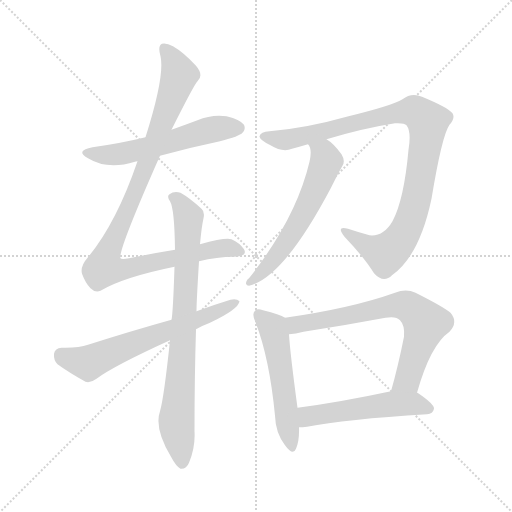
t = 0.00 s
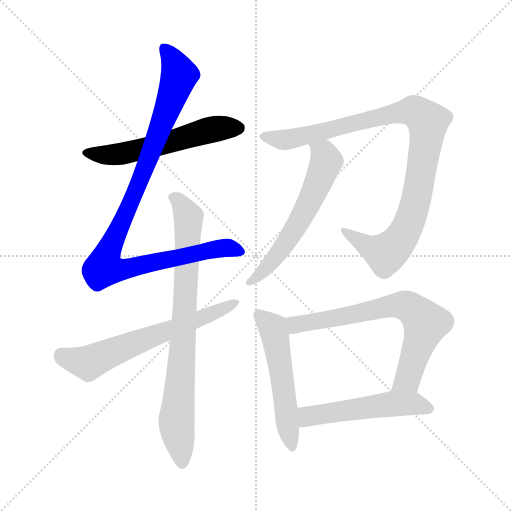
t = 1.56 s
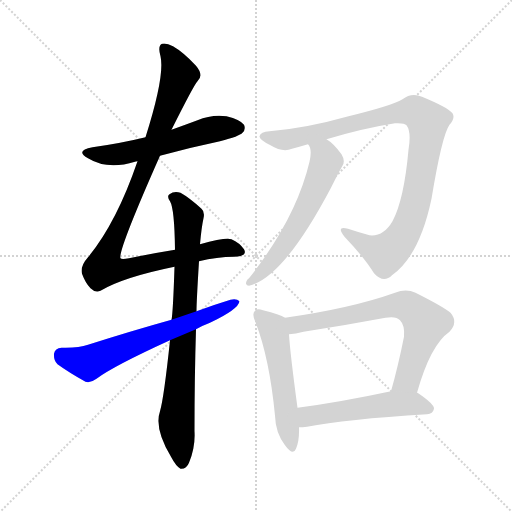
t = 3.12 s
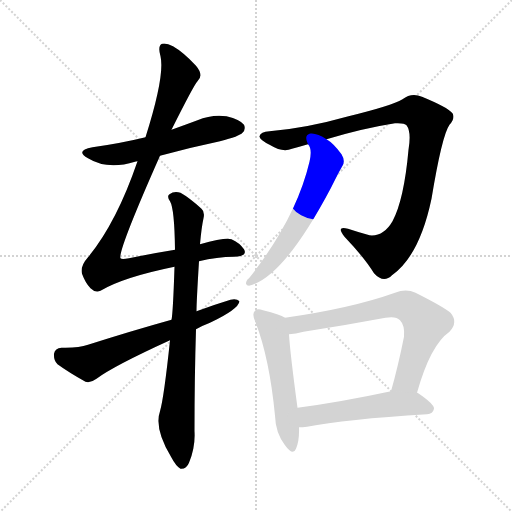
t = 4.67 s
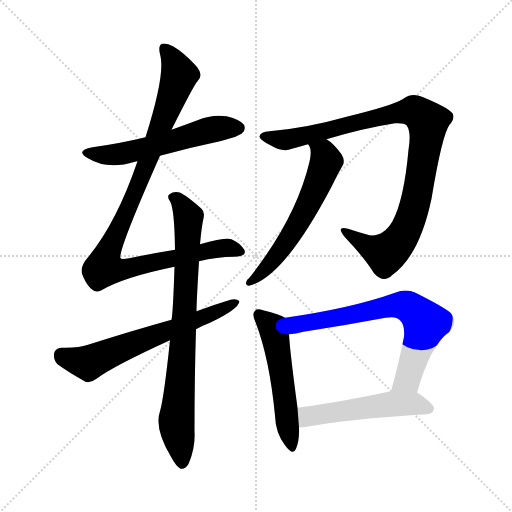
t = 6.23 s
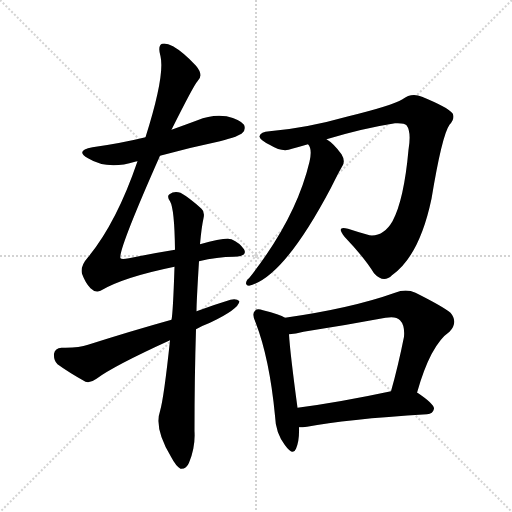
t = 7.79 s

The animated SVG that drew these frames (rendered in a browser with its animation timeline set to each time). Animation: 9 CSS @keyframes rules; one cycle of 7.79 s.

<svg version="1.1" viewBox="0 0 1024 1024" xmlns="http://www.w3.org/2000/svg">
  <g stroke="lightgray" stroke-dasharray="1,1" stroke-width="1" transform="scale(4, 4)">
    <line x1="0" y1="0" x2="256" y2="256"></line>
    <line x1="256" y1="0" x2="0" y2="256"></line>
    <line x1="128" y1="0" x2="128" y2="256"></line>
    <line x1="0" y1="128" x2="256" y2="128"></line>
  </g>
<g transform="scale(1, -1) translate(0, -900)">
   <style type="text/css">
    @keyframes keyframes0 {
      from {
       stroke: blue;
       stroke-dashoffset: 562;
       stroke-width: 128;
       }
       65% {
       animation-timing-function: step-end;
       stroke: blue;
       stroke-dashoffset: 0;
       stroke-width: 128;
       }
       to {
       stroke: black;
       stroke-width: 1024;
       }
       }
       #make-me-a-hanzi-animation-0 {
         animation: keyframes0 0.707357s both;
         animation-delay: 0.000000s;
         animation-timing-function: linear;
       }
    @keyframes keyframes1 {
      from {
       stroke: blue;
       stroke-dashoffset: 1006;
       stroke-width: 128;
       }
       77% {
       animation-timing-function: step-end;
       stroke: blue;
       stroke-dashoffset: 0;
       stroke-width: 128;
       }
       to {
       stroke: black;
       stroke-width: 1024;
       }
       }
       #make-me-a-hanzi-animation-1 {
         animation: keyframes1 1.068685s both;
         animation-delay: 0.707357s;
         animation-timing-function: linear;
       }
    @keyframes keyframes2 {
      from {
       stroke: blue;
       stroke-dashoffset: 799;
       stroke-width: 128;
       }
       72% {
       animation-timing-function: step-end;
       stroke: blue;
       stroke-dashoffset: 0;
       stroke-width: 128;
       }
       to {
       stroke: black;
       stroke-width: 1024;
       }
       }
       #make-me-a-hanzi-animation-2 {
         animation: keyframes2 0.900228s both;
         animation-delay: 1.776042s;
         animation-timing-function: linear;
       }
    @keyframes keyframes3 {
      from {
       stroke: blue;
       stroke-dashoffset: 634;
       stroke-width: 128;
       }
       67% {
       animation-timing-function: step-end;
       stroke: blue;
       stroke-dashoffset: 0;
       stroke-width: 128;
       }
       to {
       stroke: black;
       stroke-width: 1024;
       }
       }
       #make-me-a-hanzi-animation-3 {
         animation: keyframes3 0.765951s both;
         animation-delay: 2.676270s;
         animation-timing-function: linear;
       }
    @keyframes keyframes4 {
      from {
       stroke: blue;
       stroke-dashoffset: 975;
       stroke-width: 128;
       }
       76% {
       animation-timing-function: step-end;
       stroke: blue;
       stroke-dashoffset: 0;
       stroke-width: 128;
       }
       to {
       stroke: black;
       stroke-width: 1024;
       }
       }
       #make-me-a-hanzi-animation-4 {
         animation: keyframes4 1.043457s both;
         animation-delay: 3.442220s;
         animation-timing-function: linear;
       }
    @keyframes keyframes5 {
      from {
       stroke: blue;
       stroke-dashoffset: 592;
       stroke-width: 128;
       }
       66% {
       animation-timing-function: step-end;
       stroke: blue;
       stroke-dashoffset: 0;
       stroke-width: 128;
       }
       to {
       stroke: black;
       stroke-width: 1024;
       }
       }
       #make-me-a-hanzi-animation-5 {
         animation: keyframes5 0.731771s both;
         animation-delay: 4.485677s;
         animation-timing-function: linear;
       }
    @keyframes keyframes6 {
      from {
       stroke: blue;
       stroke-dashoffset: 533;
       stroke-width: 128;
       }
       63% {
       animation-timing-function: step-end;
       stroke: blue;
       stroke-dashoffset: 0;
       stroke-width: 128;
       }
       to {
       stroke: black;
       stroke-width: 1024;
       }
       }
       #make-me-a-hanzi-animation-6 {
         animation: keyframes6 0.683757s both;
         animation-delay: 5.217448s;
         animation-timing-function: linear;
       }
    @keyframes keyframes7 {
      from {
       stroke: blue;
       stroke-dashoffset: 698;
       stroke-width: 128;
       }
       69% {
       animation-timing-function: step-end;
       stroke: blue;
       stroke-dashoffset: 0;
       stroke-width: 128;
       }
       to {
       stroke: black;
       stroke-width: 1024;
       }
       }
       #make-me-a-hanzi-animation-7 {
         animation: keyframes7 0.818034s both;
         animation-delay: 5.901204s;
         animation-timing-function: linear;
       }
    @keyframes keyframes8 {
      from {
       stroke: blue;
       stroke-dashoffset: 522;
       stroke-width: 128;
       }
       63% {
       animation-timing-function: step-end;
       stroke: blue;
       stroke-dashoffset: 0;
       stroke-width: 128;
       }
       to {
       stroke: black;
       stroke-width: 1024;
       }
       }
       #make-me-a-hanzi-animation-8 {
         animation: keyframes8 0.674805s both;
         animation-delay: 6.719238s;
         animation-timing-function: linear;
       }
</style>
<path d="M 320.0 588.5 Q 378.0 604.5 440.0 617.5 Q 479.0 627.5 485.0 634.5 Q 492.0 641.5 488.0 650.5 Q 481.0 660.5 453.0 667.5 Q 423.0 671.5 395.0 659.5 Q 368.0 649.5 343.0 640.5 L 291.0 625.5 Q 242.0 613.5 185.0 605.5 Q 149.0 598.5 176.0 583.5 Q 215.0 559.5 270.0 576.5 Q 271.0 577.5 275.0 577.5 L 320.0 588.5 Z" fill="lightgray"></path> 
<path d="M 398.0 377.5 Q 434.0 386.5 468.0 386.5 Q 496.0 387.5 488.0 401.5 Q 479.0 414.5 463.0 421.5 Q 451.0 425.5 400.0 411.5 L 350.0 400.5 Q 307.0 393.5 258.0 383.5 Q 243.0 380.5 241.0 383.5 Q 235.0 396.5 320.0 588.5 L 343.0 640.5 Q 388.0 730.5 395.0 737.5 Q 408.0 749.5 392.0 768.5 Q 367.0 795.5 346.0 807.5 Q 333.0 814.5 324.0 812.5 Q 315.0 808.5 321.0 787.5 Q 330.0 748.5 291.0 625.5 L 275.0 577.5 Q 233.0 454.5 176.0 385.5 Q 160.0 367.5 164.0 352.5 Q 171.0 333.5 181.0 323.5 Q 191.0 313.5 201.0 318.5 Q 246.0 345.5 349.0 366.5 L 398.0 377.5 Z" fill="lightgray"></path> 
<path d="M 340.0 219.5 Q 328.0 105.5 320.0 77.5 Q 308.0 43.5 342.0 -13.5 Q 352.0 -32.5 361.0 -37.5 Q 373.0 -38.5 378.0 -25.5 Q 391.0 5.5 389.0 37.5 Q 389.0 146.5 392.0 241.5 L 393.0 277.5 Q 393.0 296.5 398.0 377.5 L 400.0 411.5 Q 403.0 445.5 407.0 463.5 Q 410.0 476.5 403.0 482.5 Q 379.0 504.5 361.0 514.5 Q 348.0 518.5 339.0 511.5 Q 333.0 507.5 340.0 497.5 Q 349.0 482.5 350.0 400.5 L 349.0 366.5 Q 346.0 273.5 343.0 260.5 L 340.0 219.5 Z" fill="lightgray"></path> 
<path d="M 392.0 241.5 Q 404.0 248.5 420.0 254.5 Q 477.0 281.5 479.0 297.5 Q 473.0 303.5 461.0 300.5 Q 428.0 290.5 393.0 277.5 L 343.0 260.5 Q 264.0 238.5 176.0 210.5 Q 157.0 203.5 123.0 204.5 Q 110.0 203.5 108.0 192.5 Q 107.0 179.5 115.0 171.5 Q 137.0 155.5 171.0 136.5 Q 181.0 133.5 193.0 142.5 Q 226.0 167.5 340.0 219.5 L 392.0 241.5 Z" fill="lightgray"></path> 
<path d="M 653.0 621.5 Q 726.0 643.5 790.0 653.5 Q 809.0 654.5 813.0 649.5 Q 823.0 636.5 817.0 600.5 Q 808.0 500.5 785.0 457.5 Q 767.0 426.5 739.0 429.5 Q 717.0 435.5 696.0 442.5 Q 671.0 449.5 689.0 426.5 Q 729.0 384.5 748.0 353.5 Q 767.0 332.5 784.0 349.5 Q 839.0 388.5 863.0 502.5 Q 884.0 629.5 899.0 650.5 Q 911.0 663.5 905.0 673.5 Q 895.0 685.5 844.0 706.5 Q 823.0 715.5 805.0 701.5 Q 783.0 688.5 697.0 667.5 Q 612.0 643.5 539.0 637.5 Q 521.0 636.5 519.0 627.5 Q 518.0 620.5 541.0 609.5 Q 565.0 594.5 584.0 602.5 Q 599.0 606.5 616.0 611.5 L 653.0 621.5 Z" fill="lightgray"></path> 
<path d="M 616.0 611.5 Q 625.0 602.5 619.0 576.5 Q 592.0 462.5 498.0 343.5 Q 492.0 339.5 492.0 332.5 Q 493.0 328.5 498.0 328.5 Q 567.0 344.5 662.0 524.5 Q 680.0 560.5 685.0 568.5 Q 691.0 578.5 683.0 591.5 Q 667.0 613.5 653.0 621.5 C 629.0 638.5 603.0 638.5 616.0 611.5 Z" fill="lightgray"></path> 
<path d="M 570.0 264.5 Q 560.0 271.5 526.0 279.5 Q 514.0 283.5 510.0 278.5 Q 503.0 272.5 511.0 255.5 Q 539.0 183.5 550.0 68.5 Q 551.0 34.5 570.0 9.5 Q 586.0 -12.5 592.0 2.5 Q 599.0 18.5 598.0 45.5 L 595.0 84.5 Q 580.0 195.5 578.0 231.5 C 576.0 261.5 576.0 261.5 570.0 264.5 Z" fill="lightgray"></path> 
<path d="M 834.0 114.5 Q 861.0 210.5 899.0 236.5 Q 917.0 255.5 901.0 274.5 Q 885.0 287.5 831.0 314.5 Q 812.0 323.5 790.0 314.5 Q 703.0 283.5 570.0 264.5 C 540.0 260.5 548.0 227.5 578.0 231.5 Q 591.0 232.5 607.0 236.5 Q 691.0 249.5 771.0 264.5 Q 792.0 268.5 800.0 259.5 Q 810.0 249.5 808.0 226.5 Q 796.0 166.5 782.0 117.5 C 774.0 88.5 826.0 85.5 834.0 114.5 Z" fill="lightgray"></path> 
<path d="M 598.0 45.5 Q 605.0 45.5 614.0 46.5 Q 690.0 61.5 854.0 71.5 Q 866.0 72.5 868.0 82.5 Q 869.0 91.5 835.0 114.5 L 834.0 114.5 L 782.0 117.5 Q 679.0 95.5 595.0 84.5 C 565.0 80.5 568.0 44.5 598.0 45.5 Z" fill="lightgray"></path> 
      <clipPath id="make-me-a-hanzi-clip-0">
      <path d="M 320.0 588.5 Q 378.0 604.5 440.0 617.5 Q 479.0 627.5 485.0 634.5 Q 492.0 641.5 488.0 650.5 Q 481.0 660.5 453.0 667.5 Q 423.0 671.5 395.0 659.5 Q 368.0 649.5 343.0 640.5 L 291.0 625.5 Q 242.0 613.5 185.0 605.5 Q 149.0 598.5 176.0 583.5 Q 215.0 559.5 270.0 576.5 Q 271.0 577.5 275.0 577.5 L 320.0 588.5 Z" fill="lightgray"></path>
      </clipPath>
      <path clip-path="url(#make-me-a-hanzi-clip-0)" d="M 177.0 595.5 L 202.0 589.5 L 241.0 591.5 L 422.0 640.5 L 476.0 644.5 " fill="none" id="make-me-a-hanzi-animation-0" stroke-dasharray="434 868" stroke-linecap="round"></path>

      <clipPath id="make-me-a-hanzi-clip-1">
      <path d="M 398.0 377.5 Q 434.0 386.5 468.0 386.5 Q 496.0 387.5 488.0 401.5 Q 479.0 414.5 463.0 421.5 Q 451.0 425.5 400.0 411.5 L 350.0 400.5 Q 307.0 393.5 258.0 383.5 Q 243.0 380.5 241.0 383.5 Q 235.0 396.5 320.0 588.5 L 343.0 640.5 Q 388.0 730.5 395.0 737.5 Q 408.0 749.5 392.0 768.5 Q 367.0 795.5 346.0 807.5 Q 333.0 814.5 324.0 812.5 Q 315.0 808.5 321.0 787.5 Q 330.0 748.5 291.0 625.5 L 275.0 577.5 Q 233.0 454.5 176.0 385.5 Q 160.0 367.5 164.0 352.5 Q 171.0 333.5 181.0 323.5 Q 191.0 313.5 201.0 318.5 Q 246.0 345.5 349.0 366.5 L 398.0 377.5 Z" fill="lightgray"></path>
      </clipPath>
      <path clip-path="url(#make-me-a-hanzi-clip-1)" d="M 329.0 803.5 L 358.0 749.5 L 289.0 555.5 L 216.0 397.5 L 208.0 364.5 L 247.0 360.5 L 435.0 403.5 L 457.0 404.5 L 476.0 397.5 " fill="none" id="make-me-a-hanzi-animation-1" stroke-dasharray="878 1756" stroke-linecap="round"></path>

      <clipPath id="make-me-a-hanzi-clip-2">
      <path d="M 340.0 219.5 Q 328.0 105.5 320.0 77.5 Q 308.0 43.5 342.0 -13.5 Q 352.0 -32.5 361.0 -37.5 Q 373.0 -38.5 378.0 -25.5 Q 391.0 5.5 389.0 37.5 Q 389.0 146.5 392.0 241.5 L 393.0 277.5 Q 393.0 296.5 398.0 377.5 L 400.0 411.5 Q 403.0 445.5 407.0 463.5 Q 410.0 476.5 403.0 482.5 Q 379.0 504.5 361.0 514.5 Q 348.0 518.5 339.0 511.5 Q 333.0 507.5 340.0 497.5 Q 349.0 482.5 350.0 400.5 L 349.0 366.5 Q 346.0 273.5 343.0 260.5 L 340.0 219.5 Z" fill="lightgray"></path>
      </clipPath>
      <path clip-path="url(#make-me-a-hanzi-clip-2)" d="M 348.0 505.5 L 358.0 498.5 L 377.0 464.5 L 353.0 58.5 L 364.0 -25.5 " fill="none" id="make-me-a-hanzi-animation-2" stroke-dasharray="671 1342" stroke-linecap="round"></path>

      <clipPath id="make-me-a-hanzi-clip-3">
      <path d="M 392.0 241.5 Q 404.0 248.5 420.0 254.5 Q 477.0 281.5 479.0 297.5 Q 473.0 303.5 461.0 300.5 Q 428.0 290.5 393.0 277.5 L 343.0 260.5 Q 264.0 238.5 176.0 210.5 Q 157.0 203.5 123.0 204.5 Q 110.0 203.5 108.0 192.5 Q 107.0 179.5 115.0 171.5 Q 137.0 155.5 171.0 136.5 Q 181.0 133.5 193.0 142.5 Q 226.0 167.5 340.0 219.5 L 392.0 241.5 Z" fill="lightgray"></path>
      </clipPath>
      <path clip-path="url(#make-me-a-hanzi-clip-3)" d="M 122.0 190.5 L 177.0 173.5 L 254.0 208.5 L 425.0 270.5 L 473.0 295.5 " fill="none" id="make-me-a-hanzi-animation-3" stroke-dasharray="506 1012" stroke-linecap="round"></path>

      <clipPath id="make-me-a-hanzi-clip-4">
      <path d="M 653.0 621.5 Q 726.0 643.5 790.0 653.5 Q 809.0 654.5 813.0 649.5 Q 823.0 636.5 817.0 600.5 Q 808.0 500.5 785.0 457.5 Q 767.0 426.5 739.0 429.5 Q 717.0 435.5 696.0 442.5 Q 671.0 449.5 689.0 426.5 Q 729.0 384.5 748.0 353.5 Q 767.0 332.5 784.0 349.5 Q 839.0 388.5 863.0 502.5 Q 884.0 629.5 899.0 650.5 Q 911.0 663.5 905.0 673.5 Q 895.0 685.5 844.0 706.5 Q 823.0 715.5 805.0 701.5 Q 783.0 688.5 697.0 667.5 Q 612.0 643.5 539.0 637.5 Q 521.0 636.5 519.0 627.5 Q 518.0 620.5 541.0 609.5 Q 565.0 594.5 584.0 602.5 Q 599.0 606.5 616.0 611.5 L 653.0 621.5 Z" fill="lightgray"></path>
      </clipPath>
      <path clip-path="url(#make-me-a-hanzi-clip-4)" d="M 527.0 626.5 L 567.0 619.5 L 584.0 622.5 L 813.0 677.5 L 829.0 677.5 L 856.0 656.5 L 832.0 499.5 L 802.0 422.5 L 770.0 393.5 L 689.0 435.5 " fill="none" id="make-me-a-hanzi-animation-4" stroke-dasharray="847 1694" stroke-linecap="round"></path>

      <clipPath id="make-me-a-hanzi-clip-5">
      <path d="M 616.0 611.5 Q 625.0 602.5 619.0 576.5 Q 592.0 462.5 498.0 343.5 Q 492.0 339.5 492.0 332.5 Q 493.0 328.5 498.0 328.5 Q 567.0 344.5 662.0 524.5 Q 680.0 560.5 685.0 568.5 Q 691.0 578.5 683.0 591.5 Q 667.0 613.5 653.0 621.5 C 629.0 638.5 603.0 638.5 616.0 611.5 Z" fill="lightgray"></path>
      </clipPath>
      <path clip-path="url(#make-me-a-hanzi-clip-5)" d="M 623.0 610.5 L 649.0 590.5 L 652.0 578.5 L 634.0 525.5 L 565.0 403.5 L 530.0 361.5 L 499.0 336.5 " fill="none" id="make-me-a-hanzi-animation-5" stroke-dasharray="464 928" stroke-linecap="round"></path>

      <clipPath id="make-me-a-hanzi-clip-6">
      <path d="M 570.0 264.5 Q 560.0 271.5 526.0 279.5 Q 514.0 283.5 510.0 278.5 Q 503.0 272.5 511.0 255.5 Q 539.0 183.5 550.0 68.5 Q 551.0 34.5 570.0 9.5 Q 586.0 -12.5 592.0 2.5 Q 599.0 18.5 598.0 45.5 L 595.0 84.5 Q 580.0 195.5 578.0 231.5 C 576.0 261.5 576.0 261.5 570.0 264.5 Z" fill="lightgray"></path>
      </clipPath>
      <path clip-path="url(#make-me-a-hanzi-clip-6)" d="M 517.0 270.5 L 544.0 245.5 L 551.0 225.5 L 582.0 8.5 " fill="none" id="make-me-a-hanzi-animation-6" stroke-dasharray="405 810" stroke-linecap="round"></path>

      <clipPath id="make-me-a-hanzi-clip-7">
      <path d="M 834.0 114.5 Q 861.0 210.5 899.0 236.5 Q 917.0 255.5 901.0 274.5 Q 885.0 287.5 831.0 314.5 Q 812.0 323.5 790.0 314.5 Q 703.0 283.5 570.0 264.5 C 540.0 260.5 548.0 227.5 578.0 231.5 Q 591.0 232.5 607.0 236.5 Q 691.0 249.5 771.0 264.5 Q 792.0 268.5 800.0 259.5 Q 810.0 249.5 808.0 226.5 Q 796.0 166.5 782.0 117.5 C 774.0 88.5 826.0 85.5 834.0 114.5 Z" fill="lightgray"></path>
      </clipPath>
      <path clip-path="url(#make-me-a-hanzi-clip-7)" d="M 579.0 260.5 L 591.0 250.5 L 792.0 289.5 L 825.0 281.5 L 851.0 253.5 L 815.0 141.5 L 789.0 122.5 " fill="none" id="make-me-a-hanzi-animation-7" stroke-dasharray="570 1140" stroke-linecap="round"></path>

      <clipPath id="make-me-a-hanzi-clip-8">
      <path d="M 598.0 45.5 Q 605.0 45.5 614.0 46.5 Q 690.0 61.5 854.0 71.5 Q 866.0 72.5 868.0 82.5 Q 869.0 91.5 835.0 114.5 L 834.0 114.5 L 782.0 117.5 Q 679.0 95.5 595.0 84.5 C 565.0 80.5 568.0 44.5 598.0 45.5 Z" fill="lightgray"></path>
      </clipPath>
      <path clip-path="url(#make-me-a-hanzi-clip-8)" d="M 602.0 52.5 L 619.0 68.5 L 778.0 91.5 L 833.0 92.5 L 858.0 82.5 " fill="none" id="make-me-a-hanzi-animation-8" stroke-dasharray="394 788" stroke-linecap="round"></path>

</g>
</svg>
